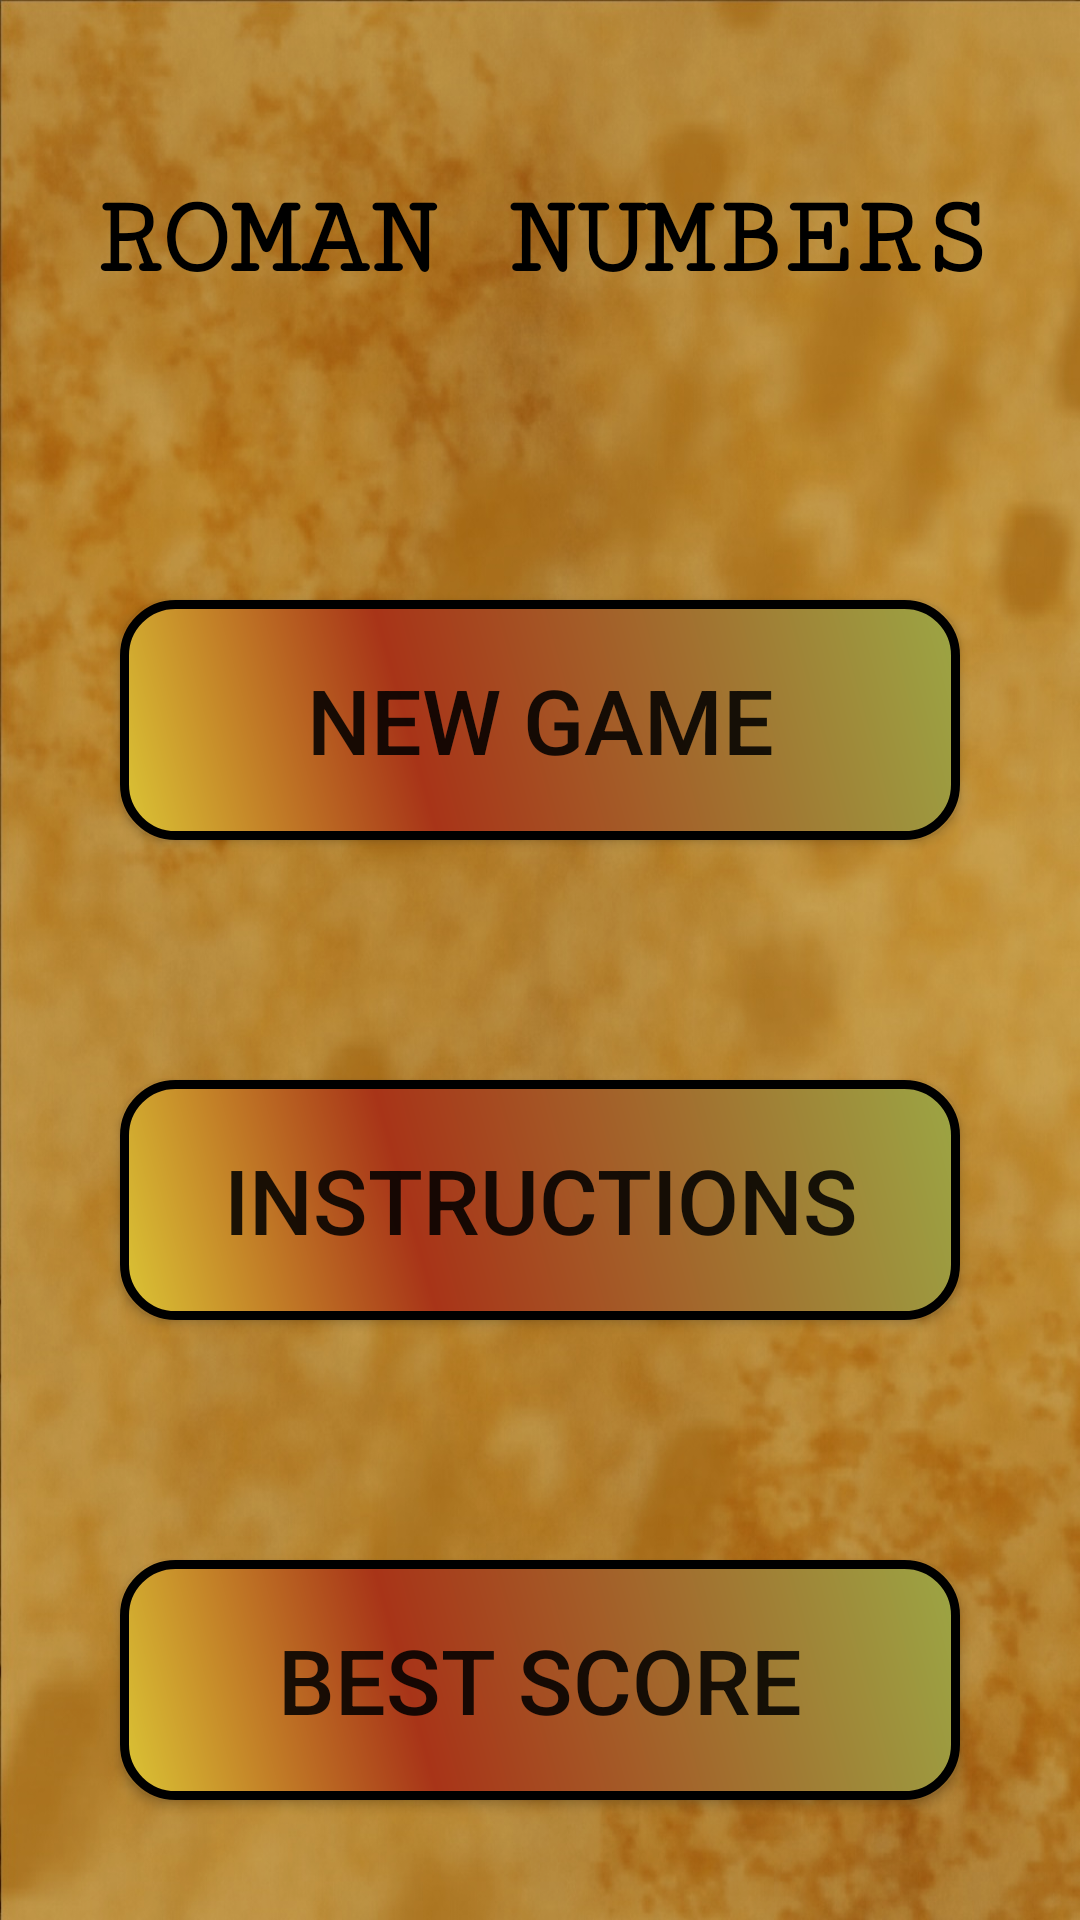

The Android layout XML behind this screen, and the referenced resources:
<!-- AndroidManifest.xml: activity theme Theme.AppCompat.Light.NoActionBar.FullScreen -->
<!-- res/layout/activity_menu.xml -->
<?xml version="1.0" encoding="utf-8"?>
<LinearLayout xmlns:android="http://schemas.android.com/apk/res/android"
    android:layout_width="match_parent"
    android:layout_height="match_parent"
    android:background="@mipmap/back"
    android:orientation="vertical"
    android:weightSum="4">

    <TextView
        android:text="ROMAN NUMBERS"
        android:layout_width="match_parent"
        android:layout_height="match_parent"
        android:layout_weight="1"
        android:layout_margin="20dp"
        android:layout_gravity="center"
        android:textAlignment="center"
        android:gravity="center"
        android:textStyle="normal|bold"
        android:textColor="#000000"
        android:textSize="@dimen/title_size"
        android:fontFamily="serif-monospace" />

    <Button
        android:text="NEW GAME"
        android:layout_width="match_parent"
        android:layout_height="match_parent"
        android:layout_weight="1"
        android:layout_margin="40dp"
        android:background="@drawable/buttonshape0"
        android:id="@+id/startButton"
        android:onClick="startClicked"
        android:textSize="@dimen/but_size_menu"
        />

    <Button
        android:text="INSTRUCTIONS"
        android:layout_width="match_parent"
        android:layout_height="match_parent"
        android:layout_weight="1"
        android:layout_margin="40dp"
        android:background="@drawable/buttonshape0"
        android:id="@+id/instructButton"
        android:onClick="intructClicked"
        android:textSize="@dimen/but_size_menu"
        />

    <Button
        android:text="BEST SCORE"
        android:layout_width="match_parent"
        android:layout_height="match_parent"
        android:layout_weight="1"
        android:layout_margin="40dp"
        android:id="@+id/bestButton"
        android:onClick="bestClicked"
        android:background="@drawable/buttonshape0"
        android:textSize="@dimen/but_size_menu"
        />
</LinearLayout>
<!-- resources referenced by this layout -->
<resources>
  <dimen name="but_size_menu">30sp</dimen>
  <dimen name="title_size">38sp</dimen>
  <!-- drawable buttonshape0 (drawable) -->
  <?xml version="1.0" encoding="utf-8"?>
  <shape xmlns:android="http://schemas.android.com/apk/res/android" android:shape="rectangle" >
      <corners
          android:radius="17dp"
          />
      <gradient
          android:angle="45"
          android:centerX="35%"
          android:centerColor="#A83418"
          android:startColor="#DBC535"
          android:endColor="#9CA644"
          android:type="linear"
          />
      <size
          android:width="270dp"
          android:height="60dp"
          />
      <stroke
          android:width="3dp"
          android:color="#000000"
          />
  </shape>
  <!-- mipmap back: png bitmap (mipmap-hdpi, 388606 bytes) -->
  <style name="Theme.AppCompat.Light.NoActionBar.FullScreen" parent="@style/Theme.AppCompat.Light">
          <item name="windowNoTitle">true</item>
          <item name="windowActionBar">false</item>
          <item name="android:windowFullscreen">true</item>
          <item name="android:windowContentOverlay">@null</item>
      </style>
</resources>
